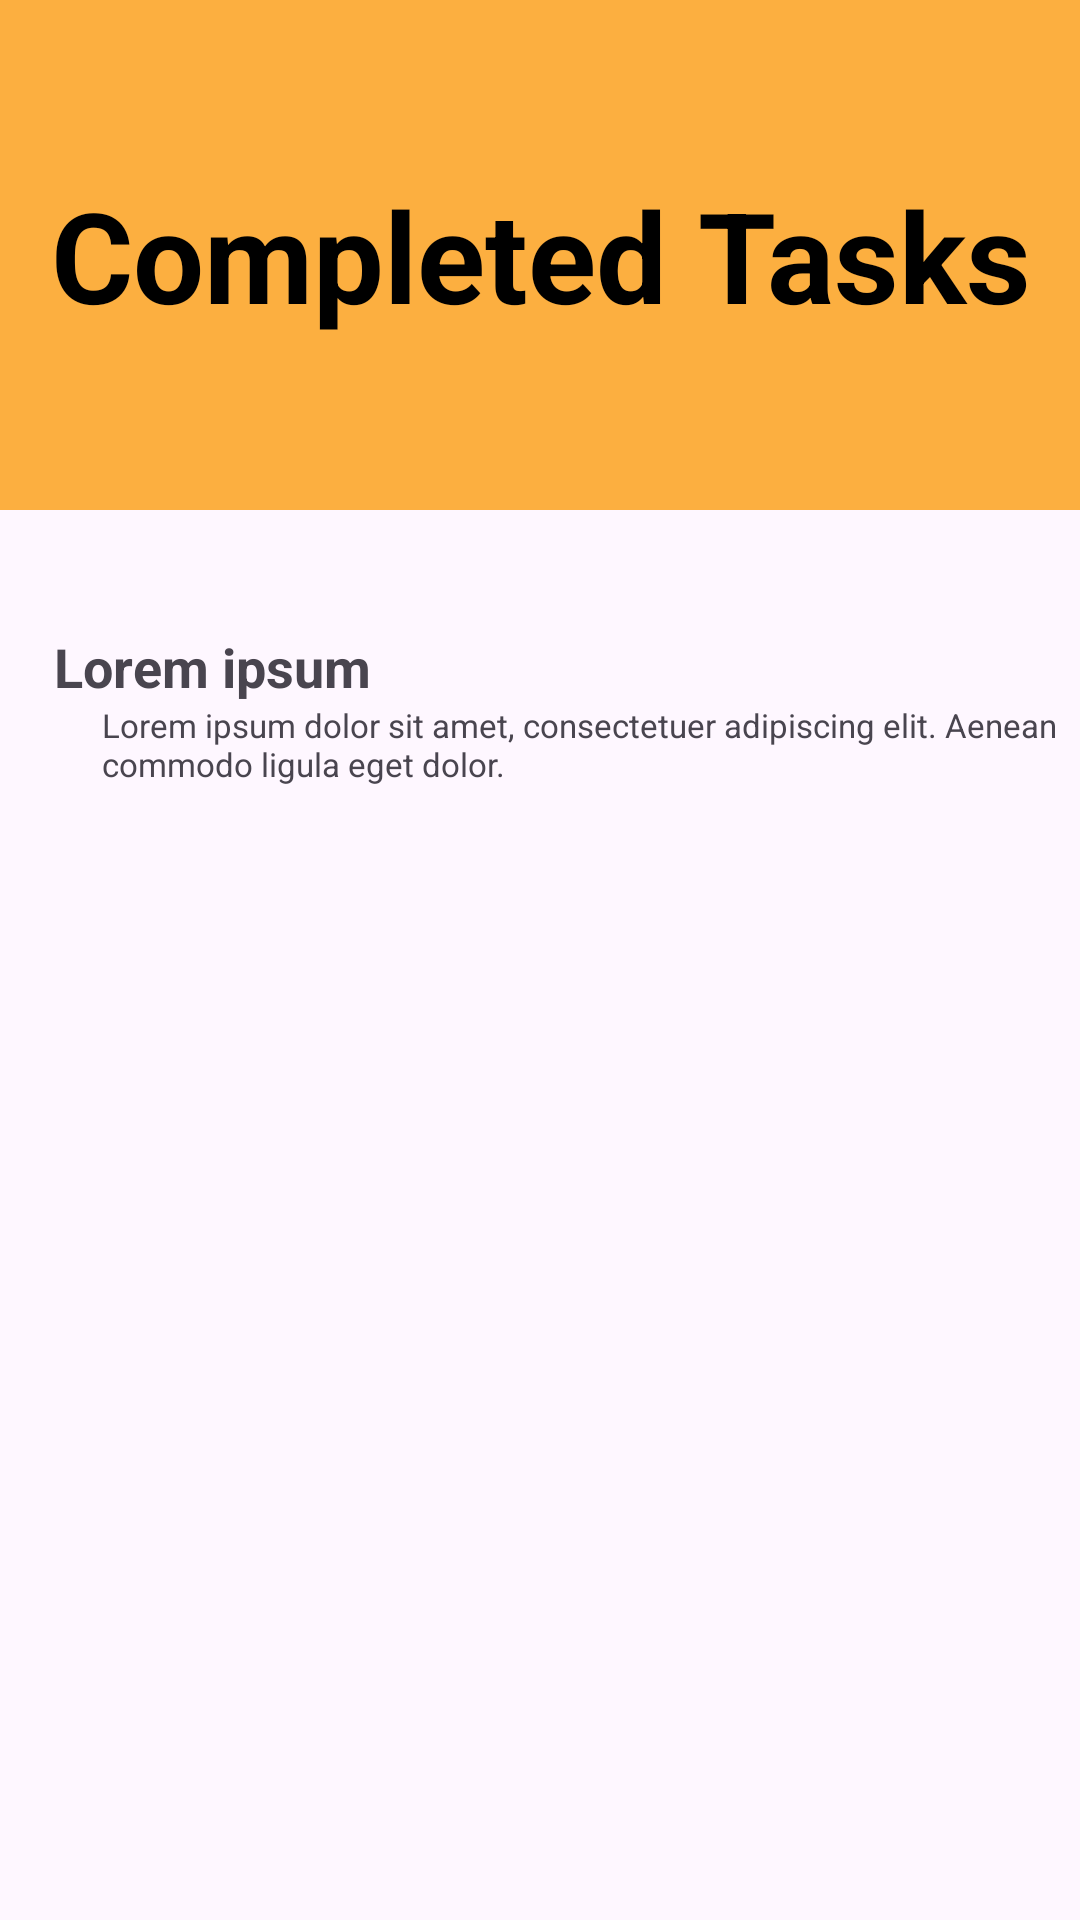

Layout XML and referenced resources for this Android screen:
<!-- AndroidManifest.xml: application theme Theme.Timecraft -->
<!-- res/layout/fragment_completed_tasks.xml -->
<?xml version="1.0" encoding="utf-8"?>
<LinearLayout xmlns:android="http://schemas.android.com/apk/res/android"
    android:layout_width="match_parent"
    android:layout_height="wrap_content"
    android:orientation="vertical">
    <RelativeLayout
        android:layout_width="match_parent"
        android:layout_height="200dp">
        <LinearLayout
            android:layout_width="match_parent"
            android:layout_height="170dp"
            android:background="@color/orange"
            android:gravity="center">

            <TextView
                android:layout_width="wrap_content"
                android:layout_height="wrap_content"
                android:gravity="center"
                android:textStyle="bold"
                android:textColor="@color/black"
                android:text="Completed Tasks"
                android:textSize="42sp">

            </TextView>

        </LinearLayout>
    </RelativeLayout>
    <ScrollView
        android:layout_width="match_parent"
        android:layout_height="wrap_content"
        android:layout_marginTop="10dp">

        <LinearLayout
            android:layout_width="match_parent"
            android:layout_height="wrap_content"
            android:orientation="horizontal"
            android:gravity="center"
            android:layout_marginStart="10dp">
            <LinearLayout
                android:layout_width="wrap_content"
                android:layout_height="wrap_content"
                android:orientation="vertical">
                <TextView
                    android:id="@+id/task_name"
                    android:layout_width="wrap_content"
                    android:layout_height="wrap_content"
                    android:text="Lorem ipsum"
                    android:textSize="18sp"
                    android:textStyle="bold"
                    android:layout_marginStart="8dp"
                    android:gravity="center"/>
                <TextView
                    android:id="@+id/task_description"
                    android:layout_width="wrap_content"
                    android:layout_height="wrap_content"
                    android:text="Lorem ipsum dolor sit amet, consectetuer adipiscing elit. Aenean commodo ligula eget dolor."
                    android:textSize="11sp"
                    android:layout_marginStart="16sp"
                    android:layout_gravity="center"/>
            </LinearLayout>
        </LinearLayout>

    </ScrollView>
</LinearLayout>
<!-- resources referenced by this layout -->
<resources>
  <color name="black">#000</color>
  <color name="orange">#C1FB9803</color>
  <style name="Theme.Timecraft" parent="Base.Theme.Timecraft" />
  <style name="Base.Theme.Timecraft" parent="Theme.Material3.DayNight.NoActionBar">
          
          
      </style>
</resources>
